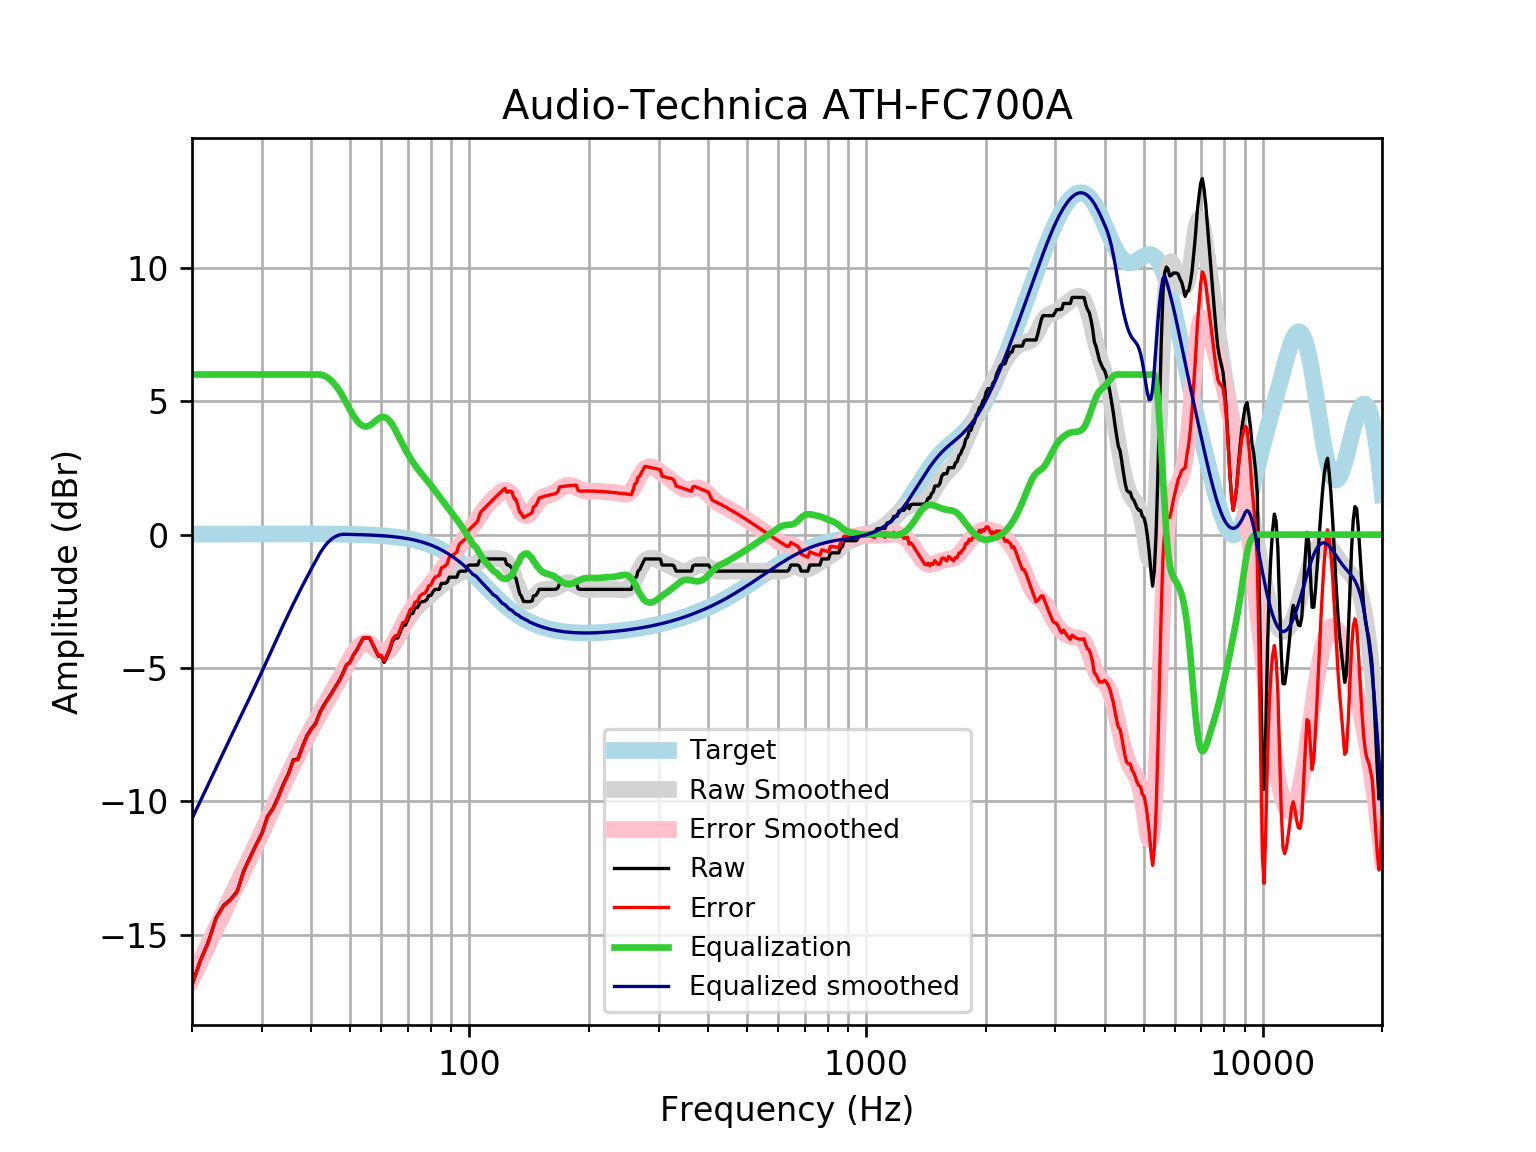

The data file committed next to this chart (first rows):
frequency, raw, error, smoothed, error_smoothed, equalization, equalized_raw, equalized_smoothed, target
20, -16.86, -16.87, -16.64, -16.66, 6, -10.86, -10.64, 0.01648
21, -15.95, -15.97, -15.98, -16, 6.0, -9.954, -9.982, 0.01765
22, -15.25, -15.27, -15.35, -15.37, 6.0, -9.253, -9.348, 0.01876
23, -14.36, -14.38, -14.74, -14.76, 6.0, -8.359, -8.74, 0.01983
24, -13.9, -13.92, -14.16, -14.18, 6, -7.903, -8.159, 0.02084
25, -13.68, -13.7, -13.61, -13.63, 6.0, -7.675, -7.609, 0.02179
26, -13.36, -13.38, -13.08, -13.11, 6.0, -7.362, -7.084, 0.02269
27, -12.6, -12.62, -12.58, -12.6, 6.0, -6.596, -6.579, 0.02353
28, -12.09, -12.12, -12.09, -12.11, 6, -6.095, -6.089, 0.02431
29, -11.62, -11.65, -11.61, -11.63, 6.0, -5.624, -5.608, 0.02502
30, -11.19, -11.22, -11.14, -11.16, 6.0, -5.19, -5.137, 0.02566
31, -10.55, -10.58, -10.67, -10.7, 6, -4.555, -4.674, 0.02622
32, -10.26, -10.28, -10.22, -10.25, 6.0, -4.256, -4.223, 0.02668
33, -9.82, -9.847, -9.787, -9.814, 6.0, -3.82, -3.787, 0.02704
34, -9.345, -9.372, -9.37, -9.397, 6, -3.345, -3.37, 0.02728
35, -8.955, -8.982, -8.974, -9.001, 6, -2.955, -2.974, 0.0274
36, -8.441, -8.469, -8.598, -8.625, 6, -2.441, -2.598, 0.02739
37, -8.404, -8.431, -8.242, -8.269, 6, -2.404, -2.242, 0.02723
38, -7.929, -7.956, -7.904, -7.931, 6, -1.929, -1.904, 0.02692
39, -7.521, -7.548, -7.583, -7.609, 6.0, -1.521, -1.583, 0.02644
40, -7.263, -7.289, -7.276, -7.301, 6, -1.263, -1.276, 0.02579
41, -7.066, -7.09, -6.982, -7.007, 6.0, -1.066, -0.9822, 0.02496
42, -6.662, -6.686, -6.701, -6.725, 6.0, -0.662, -0.7012, 0.02393
43, -6.382, -6.404, -6.431, -6.454, 5.961, -0.4211, -0.4705, 0.02272
44, -6.154, -6.175, -6.17, -6.191, 5.878, -0.2758, -0.292, 0.0213
45, -5.926, -5.946, -5.915, -5.935, 5.755, -0.1707, -0.1601, 0.01967
46, -5.698, -5.716, -5.664, -5.682, 5.596, -0.1025, -0.06831, 0.01783
47, -5.47, -5.486, -5.413, -5.429, 5.402, -0.06817, -0.01135, 0.01577
48, -5.198, -5.211, -5.163, -5.177, 5.177, -0.02117, 0.0135, 0.01347
49, -4.883, -4.894, -4.916, -4.927, 4.927, 0.0442, 0.01097, 0.01094
50, -4.786, -4.794, -4.679, -4.687, 4.687, -0.09908, 0.008186, 0.008144
51, -4.513, -4.518, -4.463, -4.468, 4.468, -0.04511, 0.005126, 0.00508
52, -4.33, -4.332, -4.282, -4.283, 4.283, -0.04699, 0.001774, 0.001724
53, -4.103, -4.101, -4.149, -4.147, 4.147, 0.04408, -0.001894, -0.001946
54, -3.875, -3.869, -4.074, -4.068, 4.068, 0.193, -0.005905, -0.005958
55, -3.875, -3.864, -4.06, -4.05, 4.05, 0.175, -0.01029, -0.01034
56, -3.875, -3.86, -4.102, -4.087, 4.087, 0.2121, -0.01508, -0.01514
57, -4.103, -4.082, -4.184, -4.164, 4.164, 0.06098, -0.02033, -0.02038
58, -4.33, -4.304, -4.284, -4.258, 4.258, -0.07256, -0.02607, -0.02611
59, -4.558, -4.526, -4.377, -4.345, 4.345, -0.2138, -0.03234, -0.03238
60, -4.558, -4.519, -4.439, -4.4, 4.4, -0.1582, -0.03921, -0.03925
61, -4.786, -4.74, -4.455, -4.408, 4.408, -0.3784, -0.04672, -0.04675
62, -4.558, -4.503, -4.415, -4.36, 4.36, -0.1983, -0.05494, -0.05496
63, -4.33, -4.267, -4.323, -4.259, 4.259, -0.07187, -0.06392, -0.06393
64, -4.006, -3.932, -4.187, -4.113, 4.113, 0.1074, -0.07372, -0.07373
65, -3.875, -3.79, -4.021, -3.937, 3.937, 0.06237, -0.0844, -0.08441
66, -3.875, -3.779, -3.842, -3.745, 3.745, -0.1292, -0.09604, -0.09603
67, -3.647, -3.538, -3.66, -3.551, 3.551, -0.09588, -0.1087, -0.1087
68, -3.419, -3.296, -3.484, -3.362, 3.362, -0.0569, -0.1224, -0.1224
69, -3.393, -3.255, -3.321, -3.184, 3.184, -0.209, -0.1372, -0.1372
70, -3.191, -3.038, -3.171, -3.018, 3.018, -0.173, -0.1533, -0.1533
71, -2.963, -2.792, -3.035, -2.865, 2.865, -0.09813, -0.1706, -0.1706
72, -2.956, -2.767, -2.913, -2.724, 2.724, -0.2322, -0.1892, -0.1892
73, -2.735, -2.526, -2.803, -2.593, 2.593, -0.1417, -0.2092, -0.2092
74, -2.735, -2.504, -2.703, -2.473, 2.473, -0.2625, -0.2306, -0.2305
75, -2.565, -2.311, -2.613, -2.36, 2.36, -0.205, -0.2535, -0.2534
76, -2.507, -2.229, -2.531, -2.253, 2.253, -0.2537, -0.2778, -0.2778
77, -2.507, -2.203, -2.455, -2.151, 2.151, -0.3562, -0.3037, -0.3037
78, -2.444, -2.113, -2.382, -2.05, 2.05, -0.3936, -0.3312, -0.3312
79, -2.279, -1.919, -2.31, -1.95, 1.95, -0.3293, -0.3604, -0.3603
... 553 more rows
